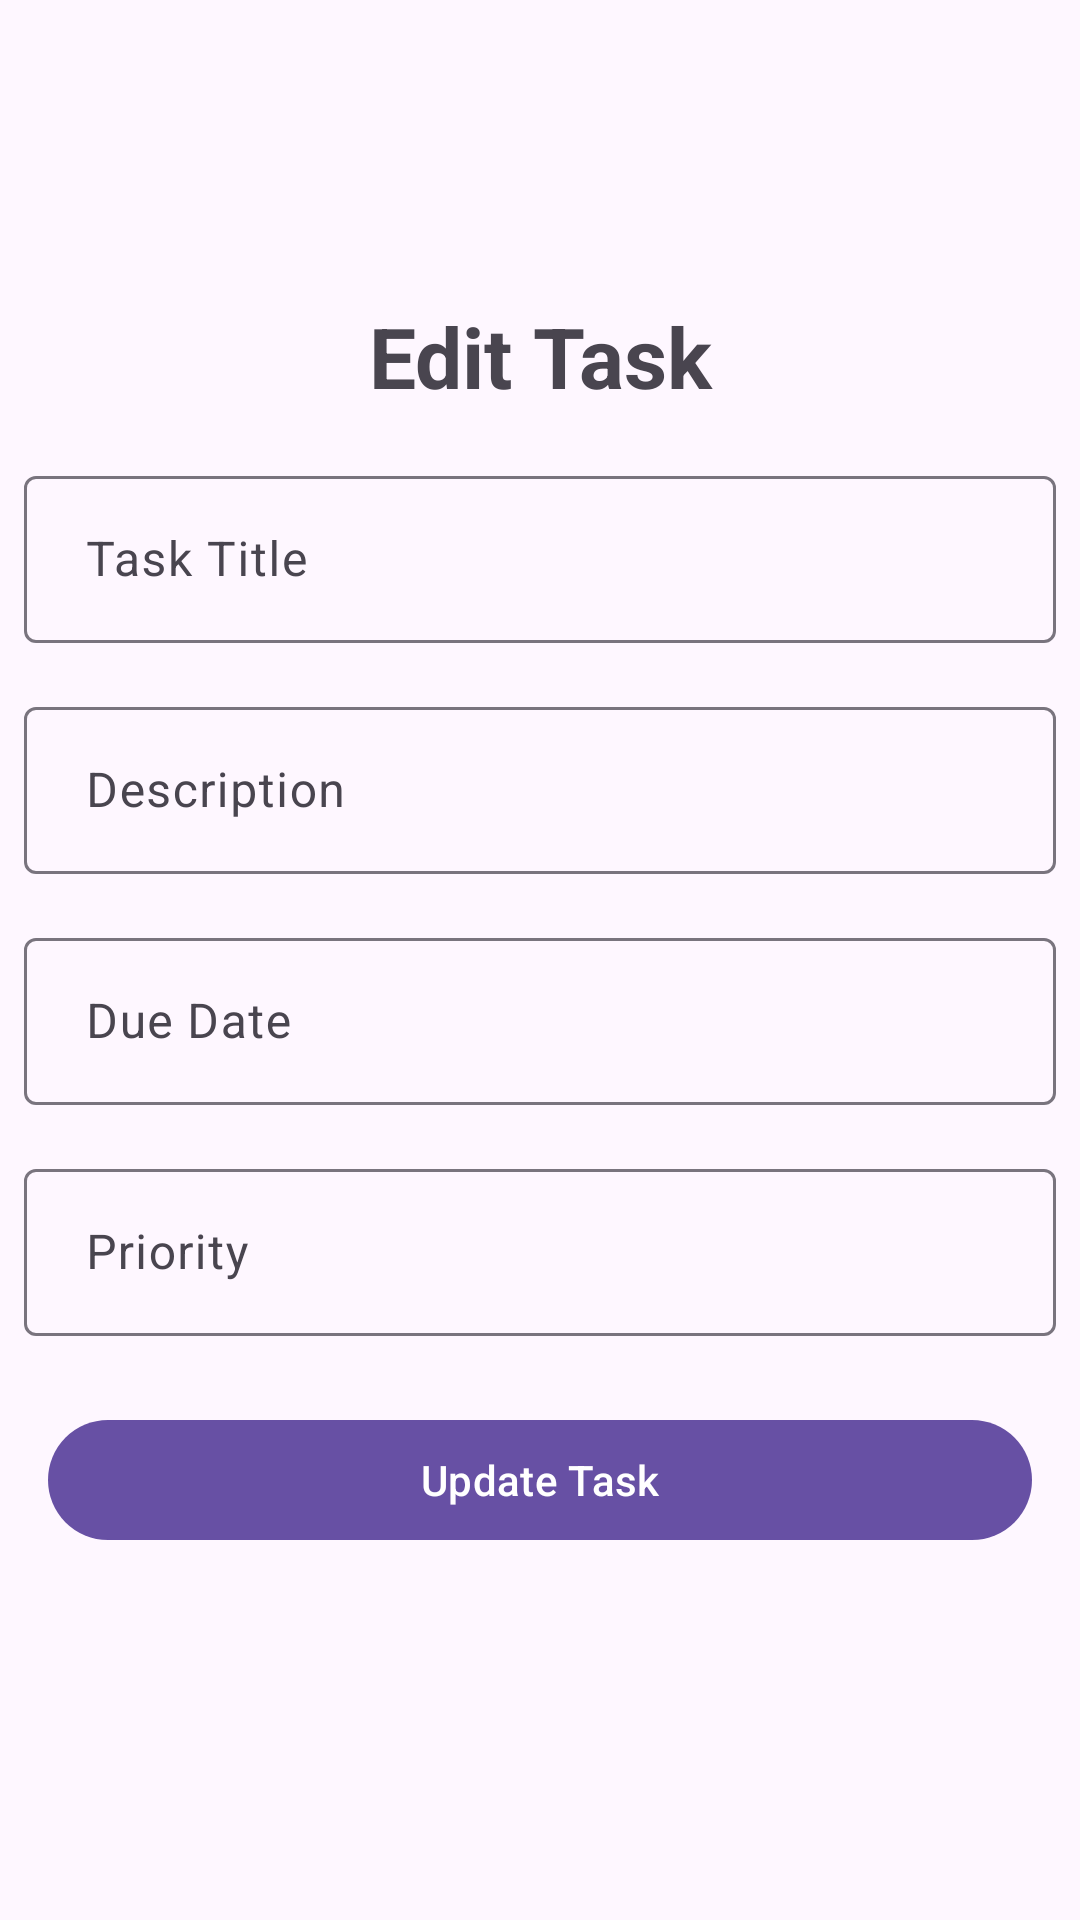

Layout XML and referenced resources for this Android screen:
<!-- AndroidManifest.xml: application theme Theme.StudentPlanner2026 -->
<!-- res/layout/activity_edit_task.xml -->
<?xml version="1.0" encoding="utf-8"?>
<androidx.constraintlayout.widget.ConstraintLayout xmlns:android="http://schemas.android.com/apk/res/android"
    xmlns:app="http://schemas.android.com/apk/res-auto"
    xmlns:tools="http://schemas.android.com/tools"
    android:id="@+id/main"
    android:layout_width="match_parent"
    android:layout_height="match_parent"
    tools:context=".EditTaskActivity">

    <com.google.android.material.button.MaterialButton
        android:id="@+id/btnBackEditTask"
        android:layout_width="wrap_content"
        android:layout_height="wrap_content"
        app:icon="@drawable/baseline_arrow_back_24"
        style="@style/Widget.Material3.Button.IconButton"
        android:padding="0dp"
        app:iconSize="30dp"
        app:layout_constraintTop_toTopOf="parent"
        app:layout_constraintStart_toStartOf="parent"/>

    <TextView
        android:id="@+id/EditTaskTitle"
        android:layout_width="match_parent"
        android:layout_height="wrap_content"
        android:text="Edit Task"
        android:layout_marginTop="100dp"
        android:textStyle="bold"
        android:gravity="center"
        android:textSize="28sp"
        app:layout_constraintTop_toTopOf="parent"/>

    <com.google.android.material.textfield.TextInputLayout
        android:id="@+id/tilEditTaskTitle"
        android:layout_width="match_parent"
        android:layout_height="wrap_content"
        android:layout_marginTop="16dp"
        app:layout_constraintTop_toBottomOf="@id/EditTaskTitle">

        <com.google.android.material.textfield.TextInputEditText
            android:id="@+id/edtxtEditTaskTitle"
            android:layout_width="match_parent"
            android:layout_height="wrap_content"
            android:layout_marginHorizontal="8dp"
            android:hint=" Task Title"
            android:inputType="textCapSentences"
            tools:layout_editor_absoluteX="36dp"
            tools:layout_editor_absoluteY="36dp"/>

    </com.google.android.material.textfield.TextInputLayout>

    <com.google.android.material.textfield.TextInputLayout
        android:id="@+id/tilEditTaskDescription"
        android:layout_width="match_parent"
        android:layout_height="wrap_content"
        android:layout_marginTop="16dp"
        app:layout_constraintTop_toBottomOf="@id/tilEditTaskTitle">

        <com.google.android.material.textfield.TextInputEditText
            android:id="@+id/edtxtEditTaskDescription"
            android:layout_width="match_parent"
            android:layout_height="wrap_content"
            android:layout_marginHorizontal="8dp"
            android:hint=" Description"
            android:inputType="textCapSentences|textMultiLine"
            tools:layout_editor_absoluteX="36dp"
            tools:layout_editor_absoluteY="36dp"/>

    </com.google.android.material.textfield.TextInputLayout>

    <com.google.android.material.textfield.TextInputLayout
        android:id="@+id/tilEditTaskDueDate"
        android:layout_width="0dp"
        android:layout_height="wrap_content"
        android:layout_marginTop="16dp"
        android:hint=" Due Date"
        app:layout_constraintTop_toBottomOf="@id/tilEditTaskDescription"
        app:layout_constraintStart_toStartOf="parent"
        app:layout_constraintEnd_toEndOf="parent">

        <com.google.android.material.textfield.TextInputEditText
            android:id="@+id/etEditTaskDueDate"
            android:layout_width="match_parent"
            android:layout_height="wrap_content"
            android:layout_marginHorizontal="8dp"
            android:focusable="false"
            android:clickable="true"
            android:cursorVisible="false"
            android:inputType="none" />

    </com.google.android.material.textfield.TextInputLayout>

    <com.google.android.material.textfield.TextInputLayout
        android:id="@+id/tilEditTaskPriority"
        android:layout_width="0dp"
        android:layout_height="wrap_content"
        android:layout_marginTop="16dp"
        android:hint=" Priority"
        app:layout_constraintTop_toBottomOf="@id/tilEditTaskDueDate"
        app:layout_constraintStart_toStartOf="parent"
        app:layout_constraintEnd_toEndOf="parent">

        <com.google.android.material.textfield.TextInputEditText
            android:id="@+id/etEditTaskPriority"
            android:layout_width="match_parent"
            android:layout_height="wrap_content"
            android:layout_marginHorizontal="8dp"
            android:inputType="textCapSentences" />

    </com.google.android.material.textfield.TextInputLayout>

    <com.google.android.material.button.MaterialButton
        android:id="@+id/btnUpdateTask"
        android:layout_width="0dp"
        android:layout_height="wrap_content"
        android:layout_marginTop="24dp"
        android:layout_marginHorizontal="16dp"
        android:text="Update Task"
        app:icon="@drawable/update_24px"
        app:iconGravity="textStart"
        app:layout_constraintTop_toBottomOf="@id/tilEditTaskPriority"
        app:layout_constraintStart_toStartOf="parent"
        app:layout_constraintEnd_toEndOf="parent" />

</androidx.constraintlayout.widget.ConstraintLayout>
<!-- resources referenced by this layout -->
<resources>
  <style name="Theme.StudentPlanner2026" parent="Base.Theme.StudentPlanner2026" />
  <style name="Base.Theme.StudentPlanner2026" parent="Theme.Material3.DayNight.NoActionBar">
          
          
      </style>
</resources>
